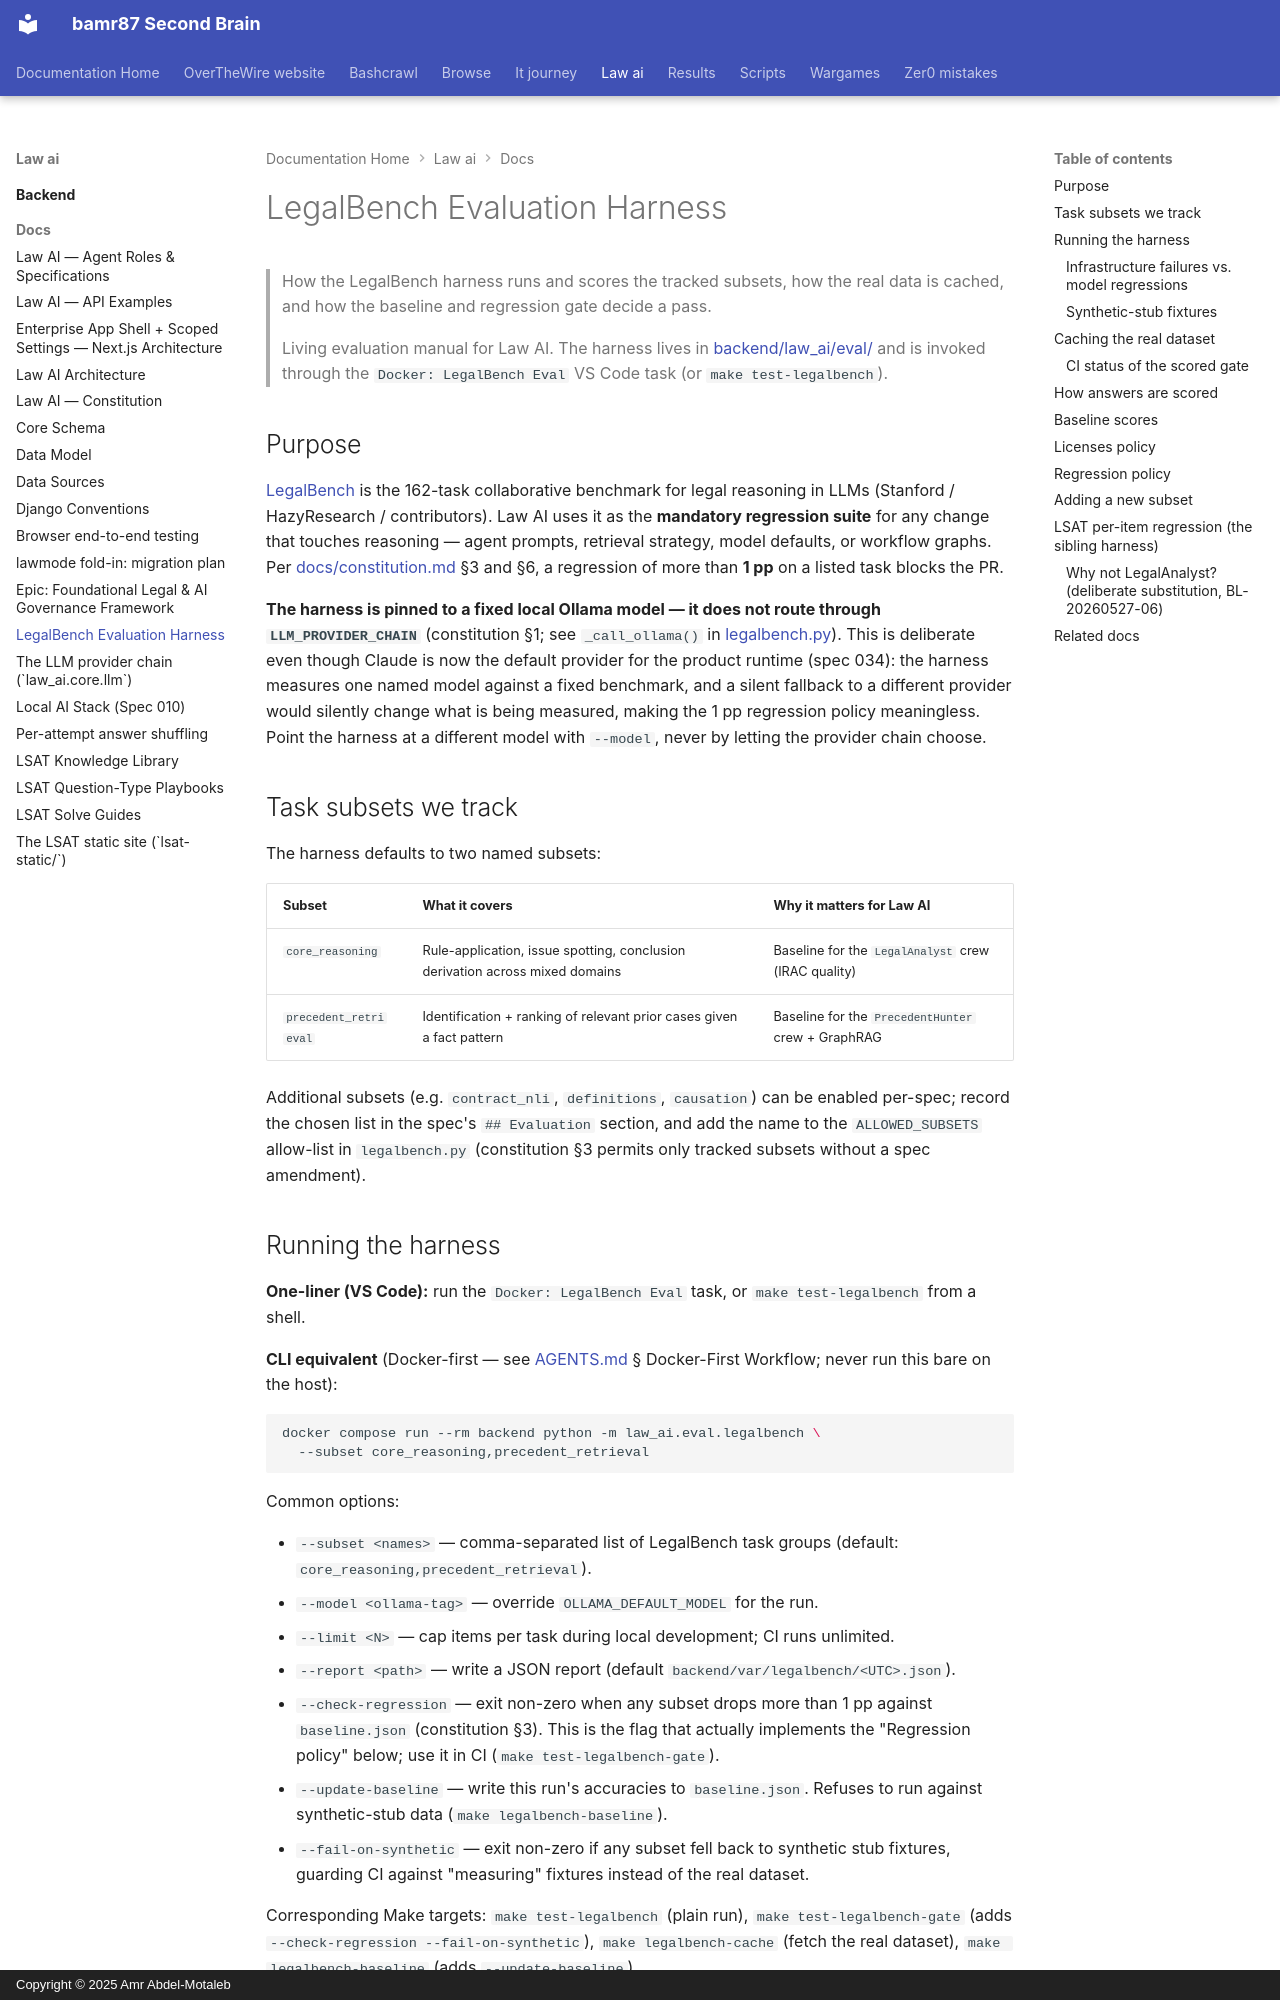

repository: bamr87/README · page: law-ai/docs/legalbench/index.html · generator: mkdocs · copyright: Copyright © 2025 Amr Abdel-Motaleb

---
source_file: docs/legalbench.md
source_repo: bamr87/law-ai
source_url: https://github.com/bamr87/law-ai/blob/main/docs/legalbench.md
title: LegalBench Evaluation Harness
---
# LegalBench Evaluation Harness

> How the LegalBench harness runs and scores the tracked subsets, how the real data is cached, and how the baseline and regression gate decide a pass.

> Living evaluation manual for Law AI. The harness lives in [backend/law_ai/eval/](../backend/law_ai/eval/) and is invoked through the `Docker: LegalBench Eval` VS Code task (or `make test-legalbench`).

## Purpose

[LegalBench](https://github.com/HazyResearch/legalbench) is the 162-task collaborative benchmark for legal reasoning in LLMs (Stanford / HazyResearch / contributors). Law AI uses it as the **mandatory regression suite** for any change that touches reasoning — agent prompts, retrieval strategy, model defaults, or workflow graphs. Per [docs/constitution.md](constitution.md) §3 and §6, a regression of more than **1 pp** on a listed task blocks the PR.

**The harness is pinned to a fixed local Ollama model — it does not route through `LLM_PROVIDER_CHAIN`** (constitution §1; see `_call_ollama()` in [legalbench.py](../backend/law_ai/eval/legalbench.py)). This is deliberate even though Claude is now the default provider for the product runtime (spec 034): the harness measures one named model against a fixed benchmark, and a silent fallback to a different provider would silently change what is being measured, making the 1 pp regression policy meaningless. Point the harness at a different model with `--model`, never by letting the provider chain choose.

## Task subsets we track

The harness defaults to two named subsets:

| Subset                | What it covers                                                                 | Why it matters for Law AI |
|-----------------------|--------------------------------------------------------------------------------|-----------------------------|
| `core_reasoning`      | Rule-application, issue spotting, conclusion derivation across mixed domains   | Baseline for the `LegalAnalyst` crew (IRAC quality) |
| `precedent_retrieval` | Identification + ranking of relevant prior cases given a fact pattern          | Baseline for the `PrecedentHunter` crew + GraphRAG  |

Additional subsets (e.g. `contract_nli`, `definitions`, `causation`) can be enabled per-spec; record the chosen list in the spec's `## Evaluation` section, and add the name to the `ALLOWED_SUBSETS` allow-list in `legalbench.py` (constitution §3 permits only tracked subsets without a spec amendment).
